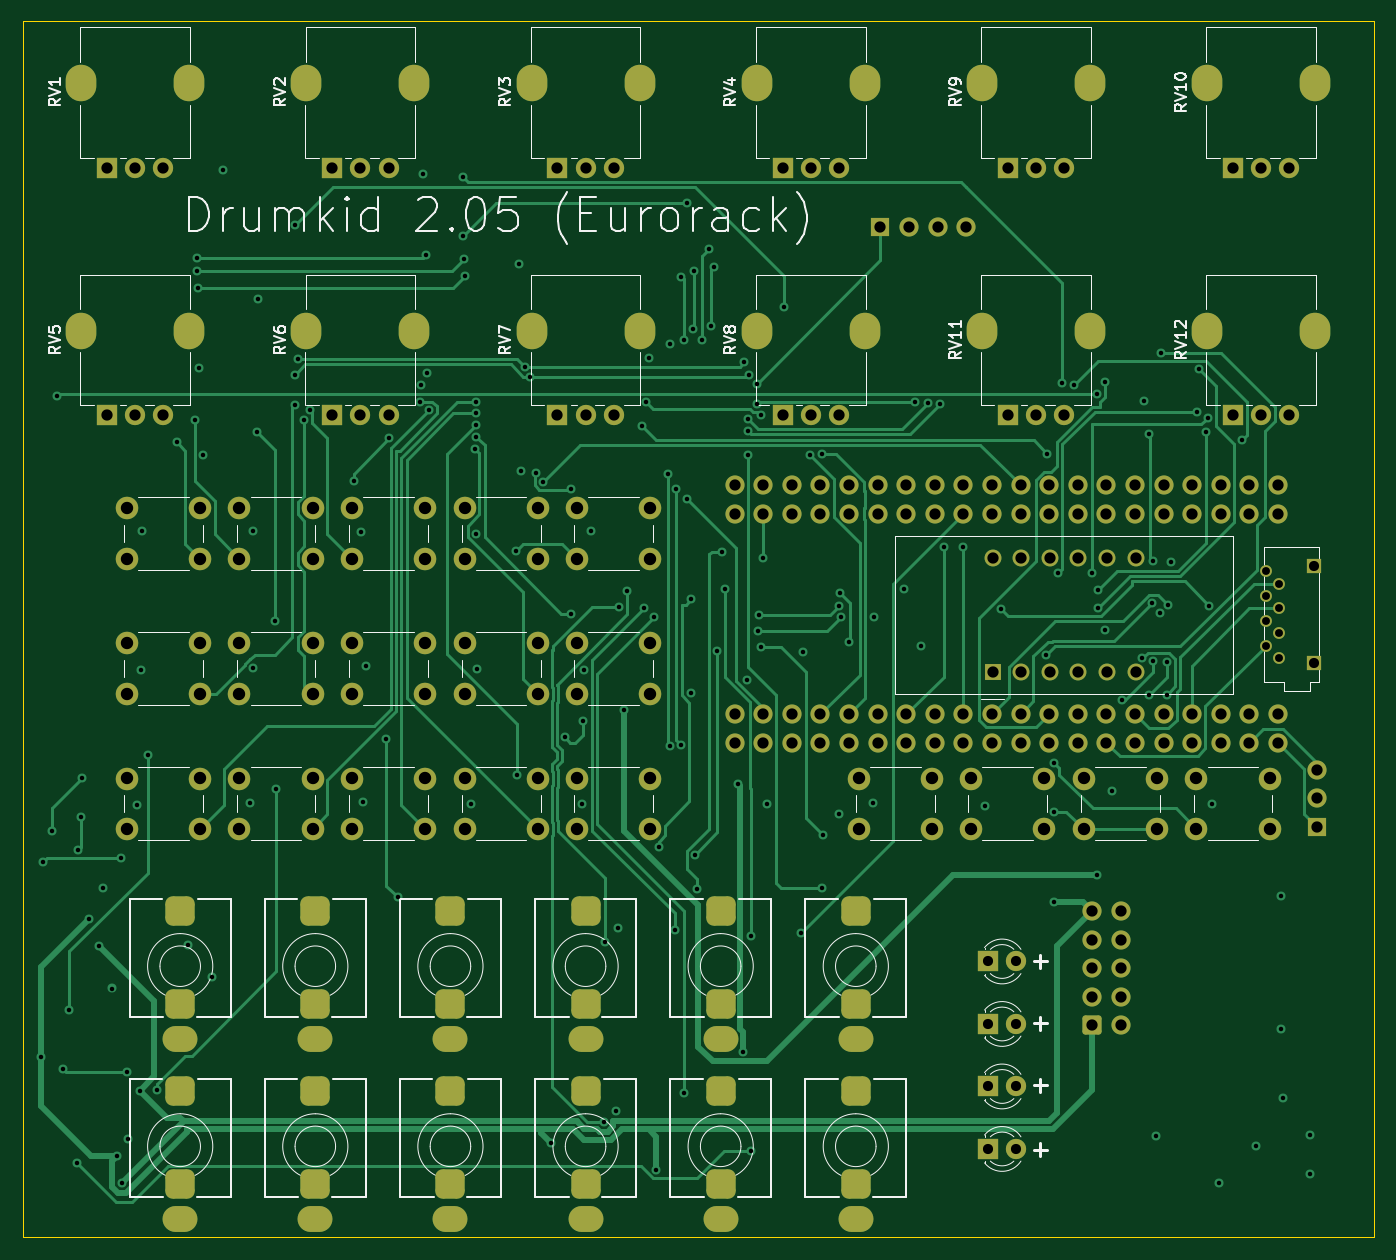
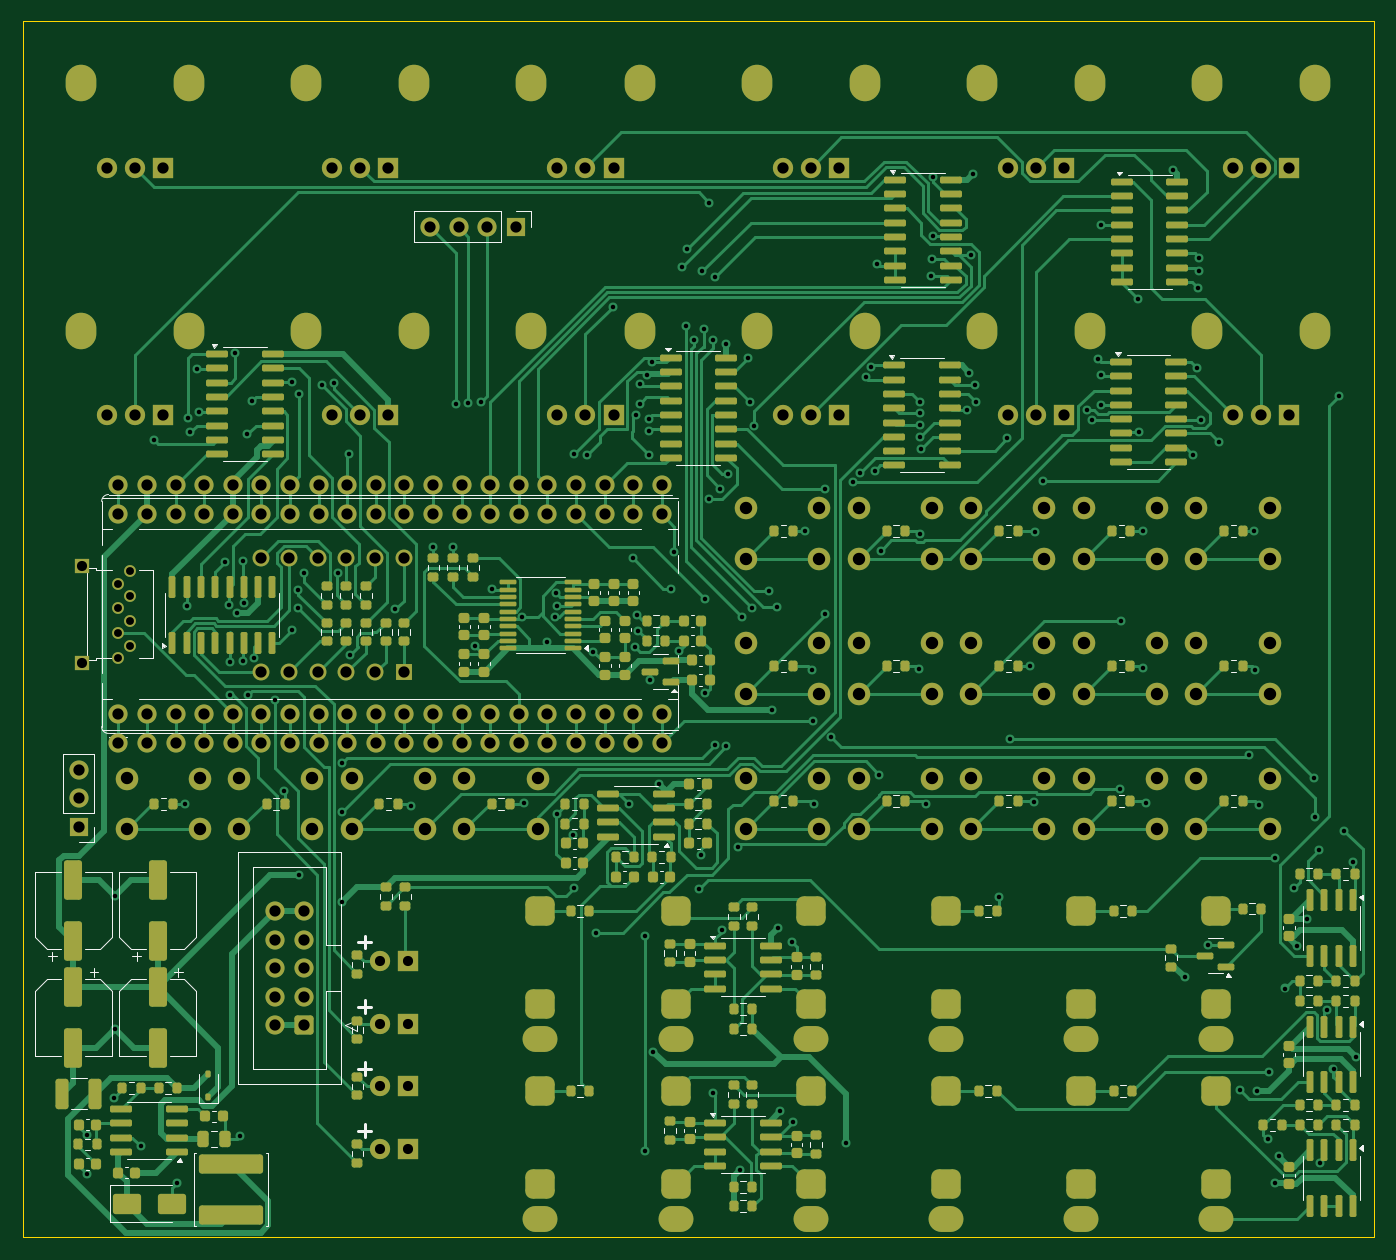
Circuit board: 11 layer files. Board 120.0 x 108.0 mm.
- bottom_copper: dk2_06-CuBottom.gbr (122511 bytes)
- inner_copper: dk2_06-CuIn1.gbr (688679 bytes)
- inner_copper: dk2_06-CuIn2.gbr (726747 bytes)
- top_copper: dk2_06-CuTop.gbr (50459 bytes)
- outline: dk2_06-EdgeCuts.gbr (603 bytes)
- bottom_mask: dk2_06-MaskBottom.gbr (26593 bytes)
- top_mask: dk2_06-MaskTop.gbr (10416 bytes)
- drill: dk2_06-NPTH.drl (265 bytes)
- drill: dk2_06-PTH.drl (10783 bytes)
- bottom_silk: dk2_06-SilkBottom.gbr (53073 bytes)
- top_silk: dk2_06-SilkTop.gbr (56611 bytes)

=== bottom_copper: dk2_06-CuBottom.gbr (122511 bytes, source omitted) ===
=== inner_copper: dk2_06-CuIn1.gbr (688679 bytes, source omitted) ===
=== inner_copper: dk2_06-CuIn2.gbr (726747 bytes, source omitted) ===
=== top_copper: dk2_06-CuTop.gbr (50459 bytes, source omitted) ===
=== outline: dk2_06-EdgeCuts.gbr ===
%TF.GenerationSoftware,KiCad,Pcbnew,9.0.1*%
%TF.CreationDate,2025-08-04T13:54:25+01:00*%
%TF.ProjectId,dk2_06,646b325f-3036-42e6-9b69-6361645f7063,rev?*%
%TF.SameCoordinates,Original*%
%TF.FileFunction,Profile,NP*%
%FSLAX46Y46*%
G04 Gerber Fmt 4.6, Leading zero omitted, Abs format (unit mm)*
G04 Created by KiCad (PCBNEW 9.0.1) date 2025-08-04 13:54:25*
%MOMM*%
%LPD*%
G01*
G04 APERTURE LIST*
%TA.AperFunction,Profile*%
%ADD10C,0.100000*%
%TD*%
G04 APERTURE END LIST*
D10*
X70000000Y-40000000D02*
X190000000Y-40000000D01*
X190000000Y-148000000D01*
X70000000Y-148000000D01*
X70000000Y-40000000D01*
M02*

=== bottom_mask: dk2_06-MaskBottom.gbr (26593 bytes, source omitted) ===
=== top_mask: dk2_06-MaskTop.gbr (10416 bytes, source omitted) ===
=== drill: dk2_06-NPTH.drl ===
M48
; DRILL file {KiCad 9.0.1} date 2025-08-04T13:54:25+0100
; FORMAT={-:-/ absolute / inch / decimal}
; #@! TF.CreationDate,2025-08-04T13:54:25+01:00
; #@! TF.GenerationSoftware,Kicad,Pcbnew,9.0.1
; #@! TF.FileFunction,NonPlated,1,4,NPTH
FMAT,2
INCH
%
G90
G05
M30

=== drill: dk2_06-PTH.drl (10783 bytes, source omitted) ===
=== bottom_silk: dk2_06-SilkBottom.gbr (53073 bytes, source omitted) ===
=== top_silk: dk2_06-SilkTop.gbr (56611 bytes, source omitted) ===
